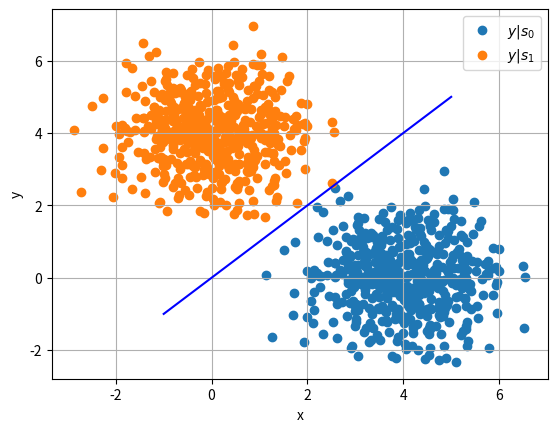

Reproduce this figure in Python. (Note: this script raises an exception after producing the figure.)
import numpy as np
import matplotlib.pyplot as plt
import scipy.special as sp

#if using termux
#import subprocess
#import shlex
#end if

rng = np.random.default_rng()

A = 4
s0 = np.array([1,0]).reshape(2,1)
s1 = np.array([0,1]).reshape(2,1)

num_samples = 500
N_var = rng.normal(size=(2, num_samples))

y_s0 = A*s0 + N_var
y_s1 = A*s1 + N_var

# Condition is x^ = s0 if y>x, x^ = s1 if y<x
plt.scatter(y_s0[0], y_s0[1])
plt.scatter(y_s1[0], y_s1[1])
plt.plot(np.linspace(-1, A+1, 100), np.linspace(-1, A+1, 100), color='blue')
plt.xlabel('x')
plt.ylabel('y')
plt.legend(["$y|s_0$","$y|s_1$"])
plt.grid()

plt.savefig('/home/<user>/figs/5.1.1.pdf')
#plt.savefig('../../figs/chapter5/biv_scatter.png')

#if using termux
#subprocess.run(shlex.split("termux-open ../../figs/chapter5/biv_scatter.pdf"))
#else
plt.show() #opening the plot window
